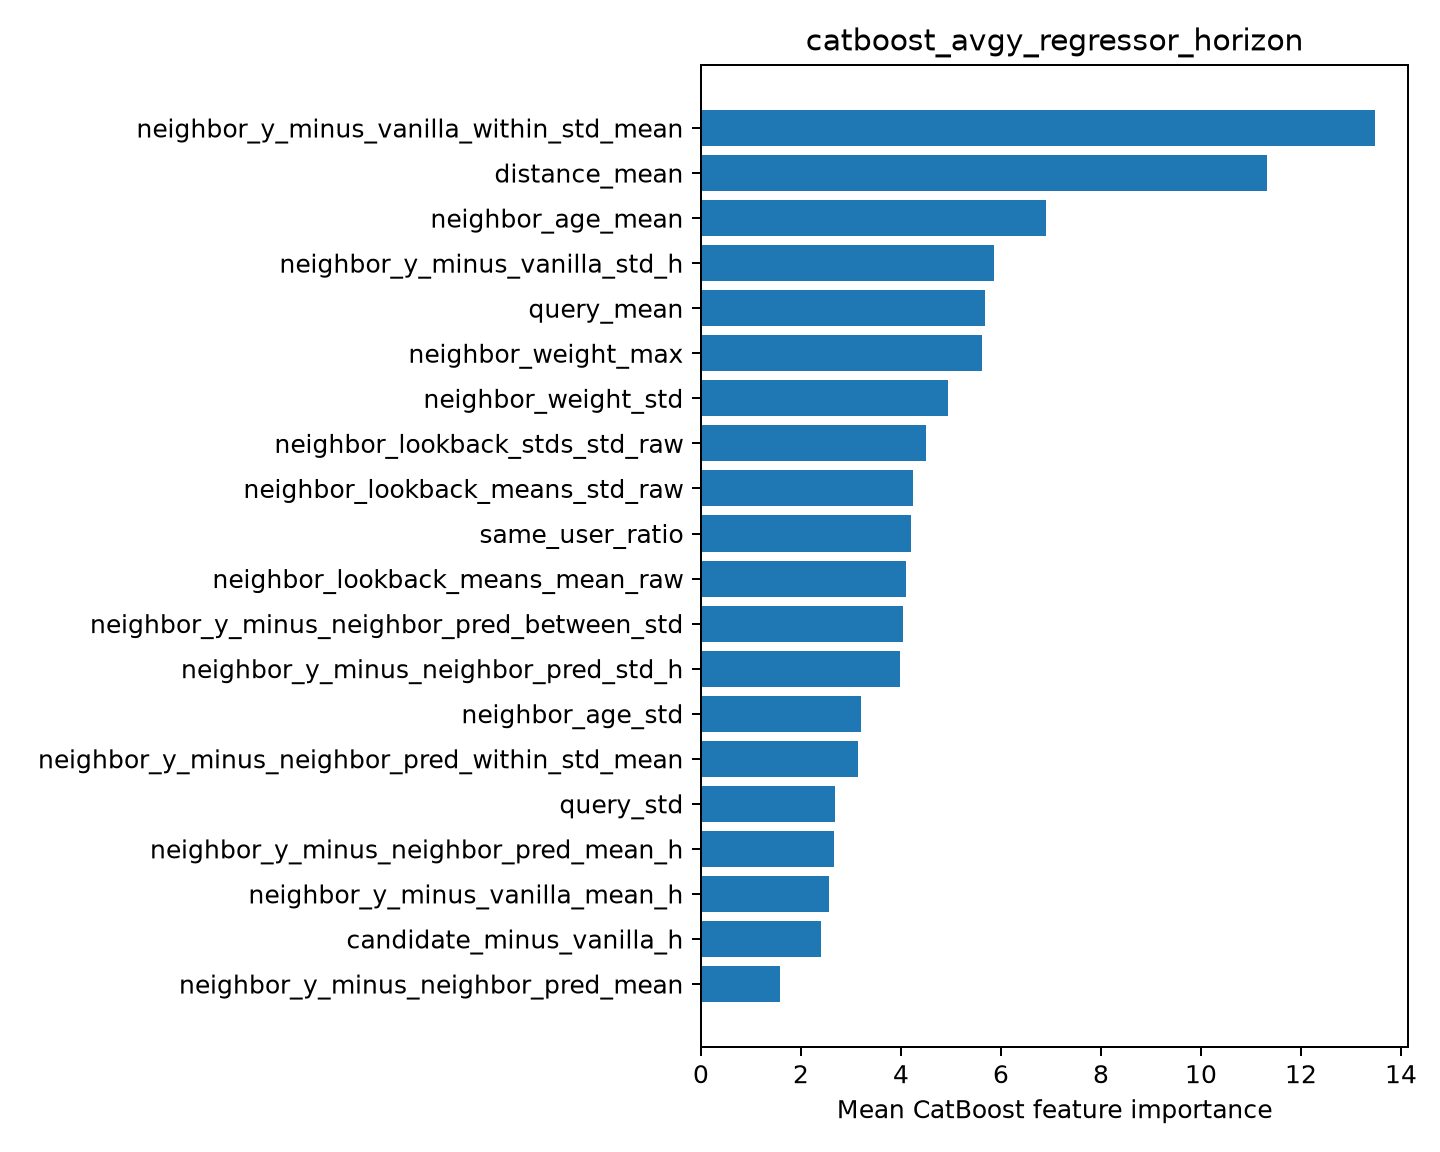

The file beside this chart, header and first rows:
feature, importance
neighbor_y_minus_vanilla_within_std_mean, 13.47
distance_mean, 11.32
neighbor_age_mean, 6.907
neighbor_y_minus_vanilla_std_h, 5.858
query_mean, 5.685
neighbor_weight_max, 5.613
neighbor_weight_std, 4.941
neighbor_lookback_stds_std_raw, 4.493
neighbor_lookback_means_std_raw, 4.241
same_user_ratio, 4.209
neighbor_lookback_means_mean_raw, 4.104
neighbor_y_minus_neighbor_pred_between_s…, 4.033
neighbor_y_minus_neighbor_pred_std_h, 3.983
neighbor_age_std, 3.205
neighbor_y_minus_neighbor_pred_within_st…, 3.148
query_std, 2.689
neighbor_y_minus_neighbor_pred_mean_h, 2.659
neighbor_y_minus_vanilla_mean_h, 2.551
candidate_minus_vanilla_h, 2.391
neighbor_y_minus_neighbor_pred_mean, 1.581
